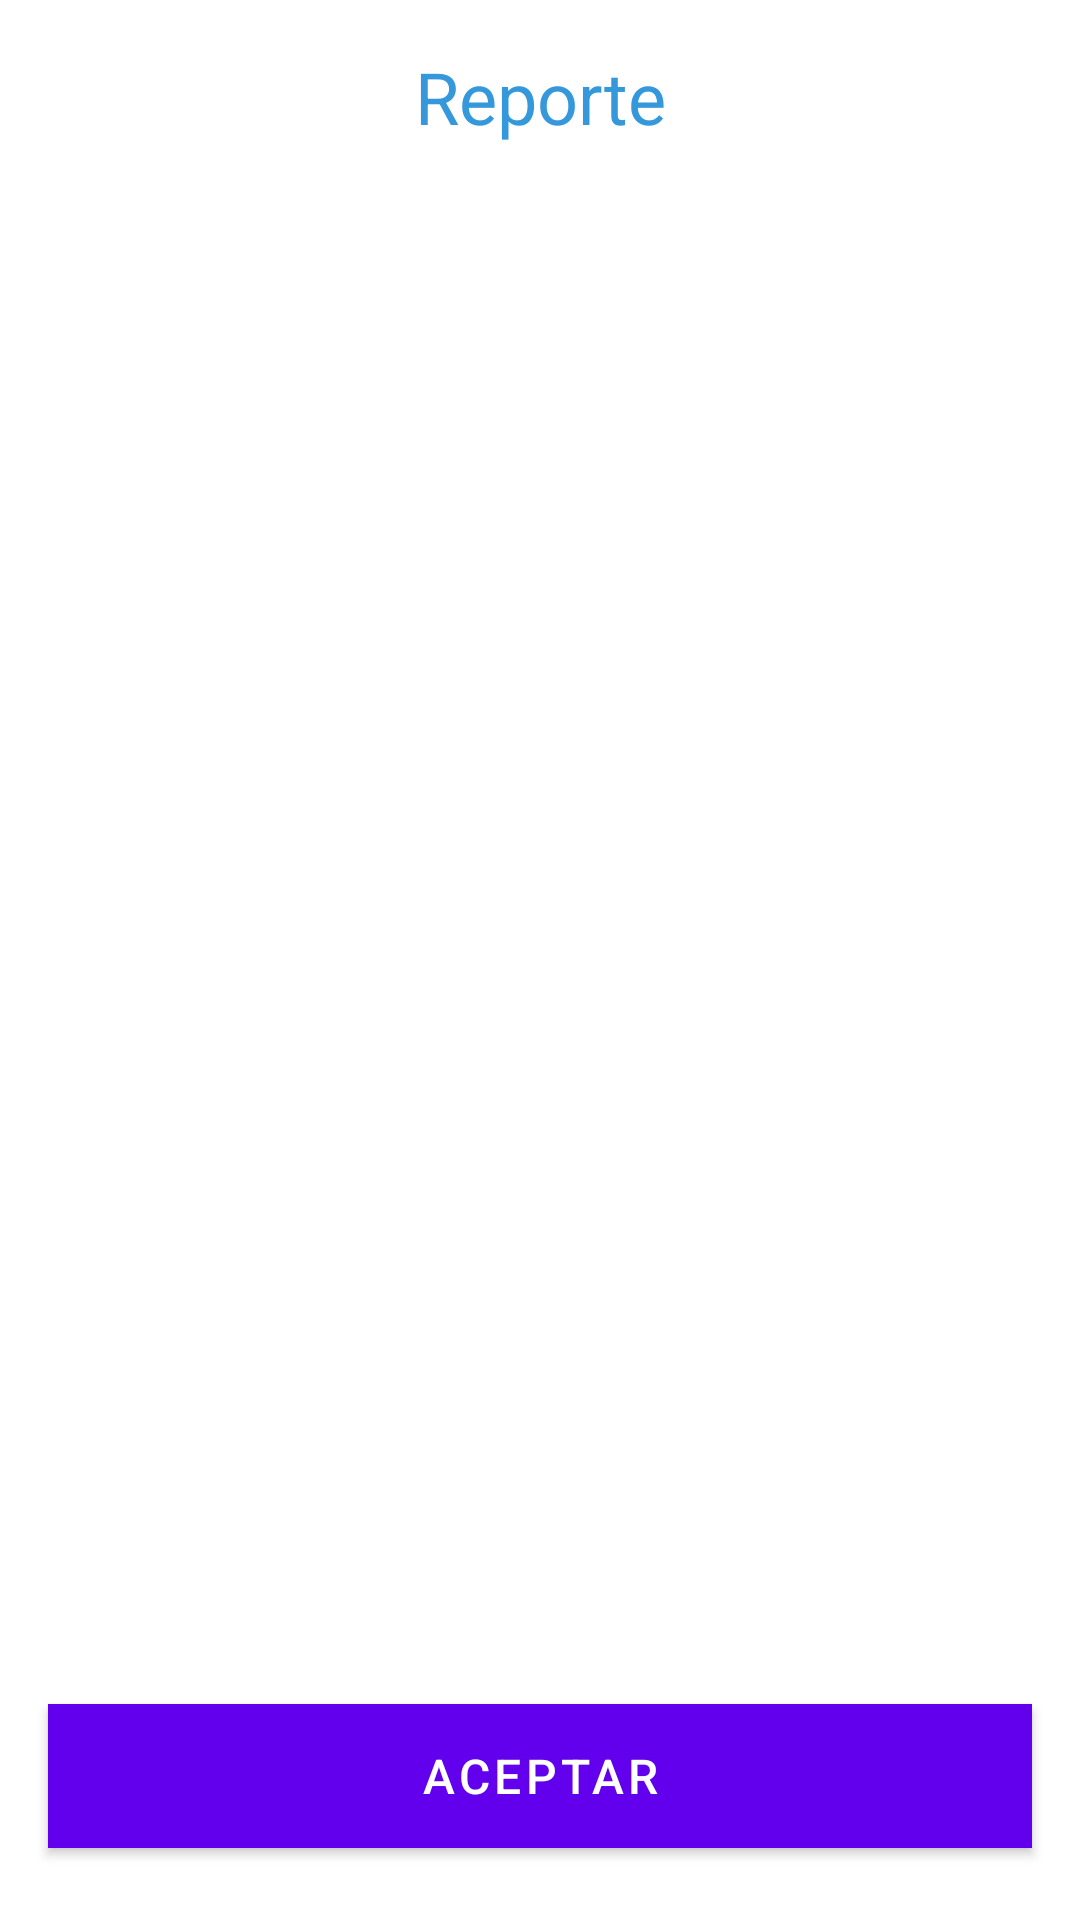

Write the Android layout XML for this screen, with the resource values it uses.
<!-- AndroidManifest.xml: activity theme Theme.Proyecto1Compi1_2023.NoActionBar -->
<!-- res/layout/activity_report.xml -->
<?xml version="1.0" encoding="utf-8"?>
<androidx.constraintlayout.widget.ConstraintLayout xmlns:android="http://schemas.android.com/apk/res/android"
    xmlns:app="http://schemas.android.com/apk/res-auto"
    xmlns:tools="http://schemas.android.com/tools"
    android:layout_width="match_parent"
    android:layout_height="match_parent"
    tools:context=".ErrorActivity">

    <TextView
        android:id="@+id/tvReportErrors"
        android:layout_width="wrap_content"
        android:layout_height="wrap_content"
        android:layout_marginTop="16dp"
        android:text="Reporte"
        android:textAlignment="center"
        android:textColor="@color/main_blue"
        android:textSize="24sp"
        app:layout_constraintEnd_toEndOf="parent"
        app:layout_constraintStart_toStartOf="parent"
        app:layout_constraintBottom_toTopOf="@+id/svMainTableError"
        app:layout_constraintTop_toTopOf="parent" />

    <ScrollView
        android:id="@+id/svMainTableError"
        android:layout_width="match_parent"
        android:layout_height="0dp"
        android:scrollbars="vertical"
        android:layout_margin="8dp"
        app:layout_constraintBottom_toTopOf="@+id/btnErrorBack"
        app:layout_constraintEnd_toEndOf="parent"
        app:layout_constraintStart_toStartOf="parent"
        app:layout_constraintTop_toBottomOf="@+id/tvReportErrors">

        <LinearLayout
            android:id="@+id/layoutTable1"
            android:layout_width="wrap_content"
            android:layout_height="wrap_content"
            android:gravity="center"
            android:orientation="vertical">

            <ScrollView
                android:id="@+id/svTable1"
                android:layout_width="wrap_content"
                android:layout_height="wrap_content"
                android:layout_weight="1"
                android:scrollbars="vertical">

                <HorizontalScrollView
                    android:id="@+id/hsvTable1"
                    android:layout_width="wrap_content"
                    android:layout_height="wrap_content"
                    android:scrollbars="horizontal">

                    <LinearLayout
                        android:layout_width="wrap_content"
                        android:layout_height="wrap_content"
                        android:orientation="vertical">

                        <TableLayout
                            android:id="@+id/tlTableErrors"
                            android:layout_width="wrap_content"
                            android:layout_height="wrap_content"></TableLayout>
                    </LinearLayout>
                </HorizontalScrollView>
            </ScrollView>
        </LinearLayout>
    </ScrollView>

    <Button
        android:id="@+id/btnErrorBack"
        android:layout_width="0dp"
        android:layout_height="wrap_content"
        android:layout_marginStart="16dp"
        android:layout_marginEnd="16dp"
        android:layout_marginBottom="24dp"
        android:background="@color/main_blue"
        android:text="Aceptar"
        android:textSize="16sp"
        app:layout_constraintBottom_toBottomOf="parent"
        app:layout_constraintEnd_toEndOf="parent"
        app:layout_constraintStart_toStartOf="parent" />

</androidx.constraintlayout.widget.ConstraintLayout>
<!-- resources referenced by this layout -->
<resources>
  <color name="main_blue">#3498DB</color>
  <style name="Theme.Proyecto1Compi1_2023.NoActionBar">
          <item name="windowActionBar">false</item>
          <item name="windowNoTitle">true</item>
      </style>
</resources>
